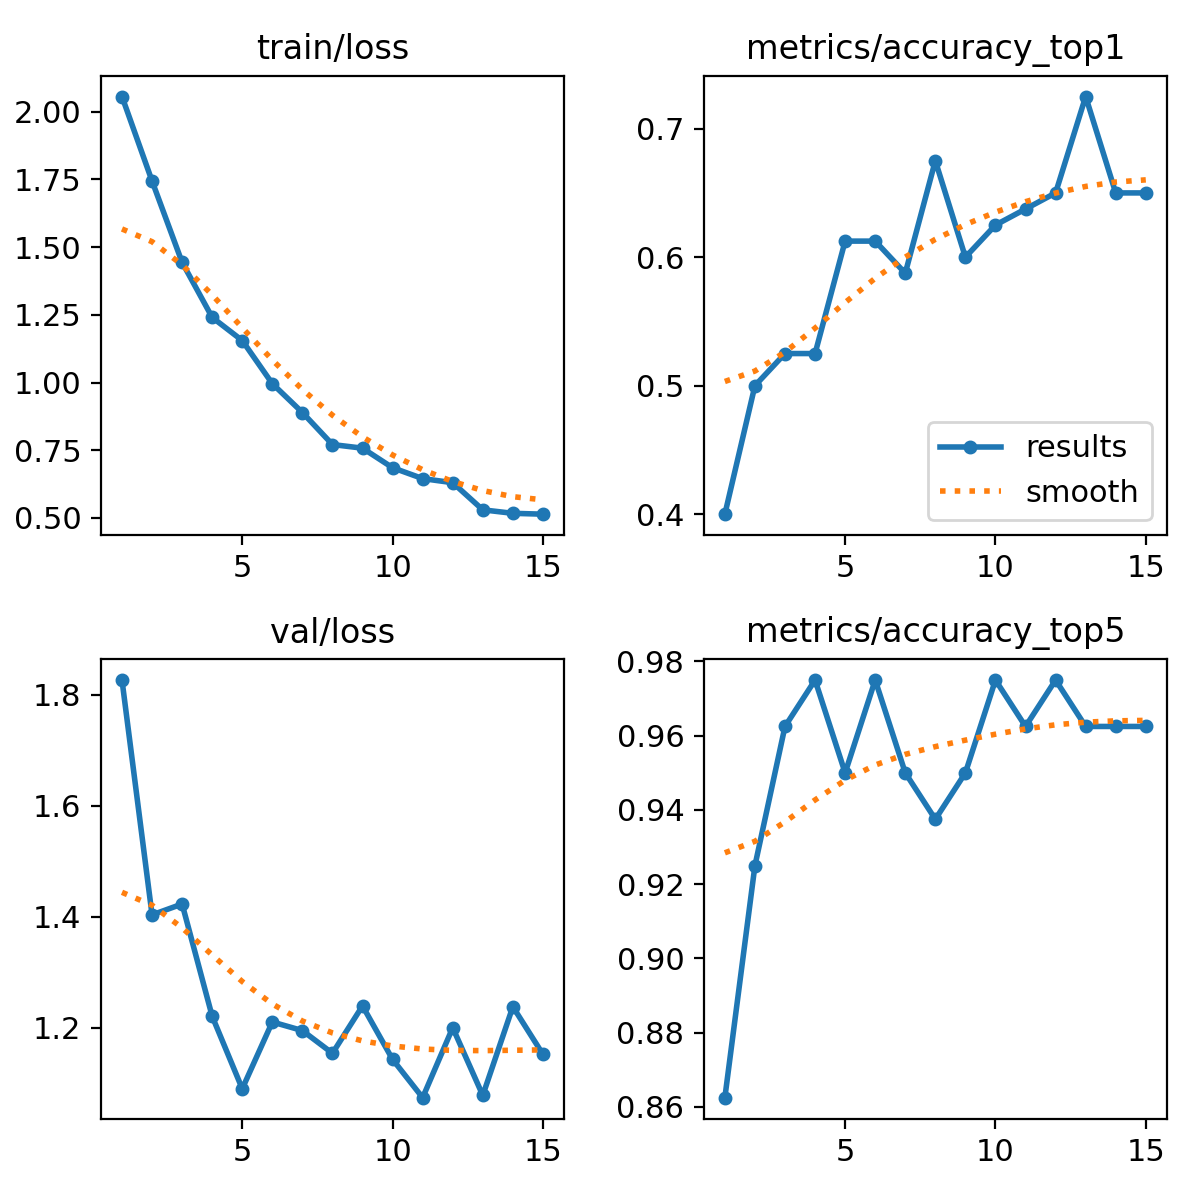

The data file committed next to this chart (first rows):
epoch, time, train/loss, metrics/accuracy_top1, metrics/accuracy_top5, val/loss, lr/pg0, lr/pg1, lr/pg2
1, 29.75, 2.056, 0.4, 0.8625, 1.826, 0.0002721, 0.0002721, 0.0002721
2, 59.2, 1.744, 0.5, 0.925, 1.403, 0.0005135, 0.0005135, 0.0005135
3, 89.21, 1.444, 0.525, 0.9625, 1.423, 0.0007182, 0.0007182, 0.0007182
4, 118.7, 1.241, 0.525, 0.975, 1.22, 0.0006681, 0.0006681, 0.0006681
5, 148.5, 1.155, 0.6125, 0.95, 1.09, 0.0006131, 0.0006131, 0.0006131
6, 178.3, 0.9958, 0.6125, 0.975, 1.21, 0.0005581, 0.0005581, 0.0005581
7, 209.4, 0.8892, 0.5875, 0.95, 1.195, 0.0005031, 0.0005031, 0.0005031
8, 239.2, 0.7709, 0.675, 0.9375, 1.154, 0.0004482, 0.0004482, 0.0004482
9, 269.9, 0.7575, 0.6, 0.95, 1.239, 0.0003932, 0.0003932, 0.0003932
10, 300.2, 0.6853, 0.625, 0.975, 1.143, 0.0003382, 0.0003382, 0.0003382
11, 329.7, 0.6452, 0.6375, 0.9625, 1.074, 0.0002832, 0.0002832, 0.0002832
12, 359.7, 0.63, 0.65, 0.975, 1.2, 0.0002282, 0.0002282, 0.0002282
13, 388.9, 0.5298, 0.725, 0.9625, 1.078, 0.0001733, 0.0001733, 0.0001733
14, 418.1, 0.5169, 0.65, 0.9625, 1.238, 0.0001183, 0.0001183, 0.0001183
15, 447.6, 0.5137, 0.65, 0.9625, 1.152, 6.3308e-05, 6.3308e-05, 6.3308e-05
